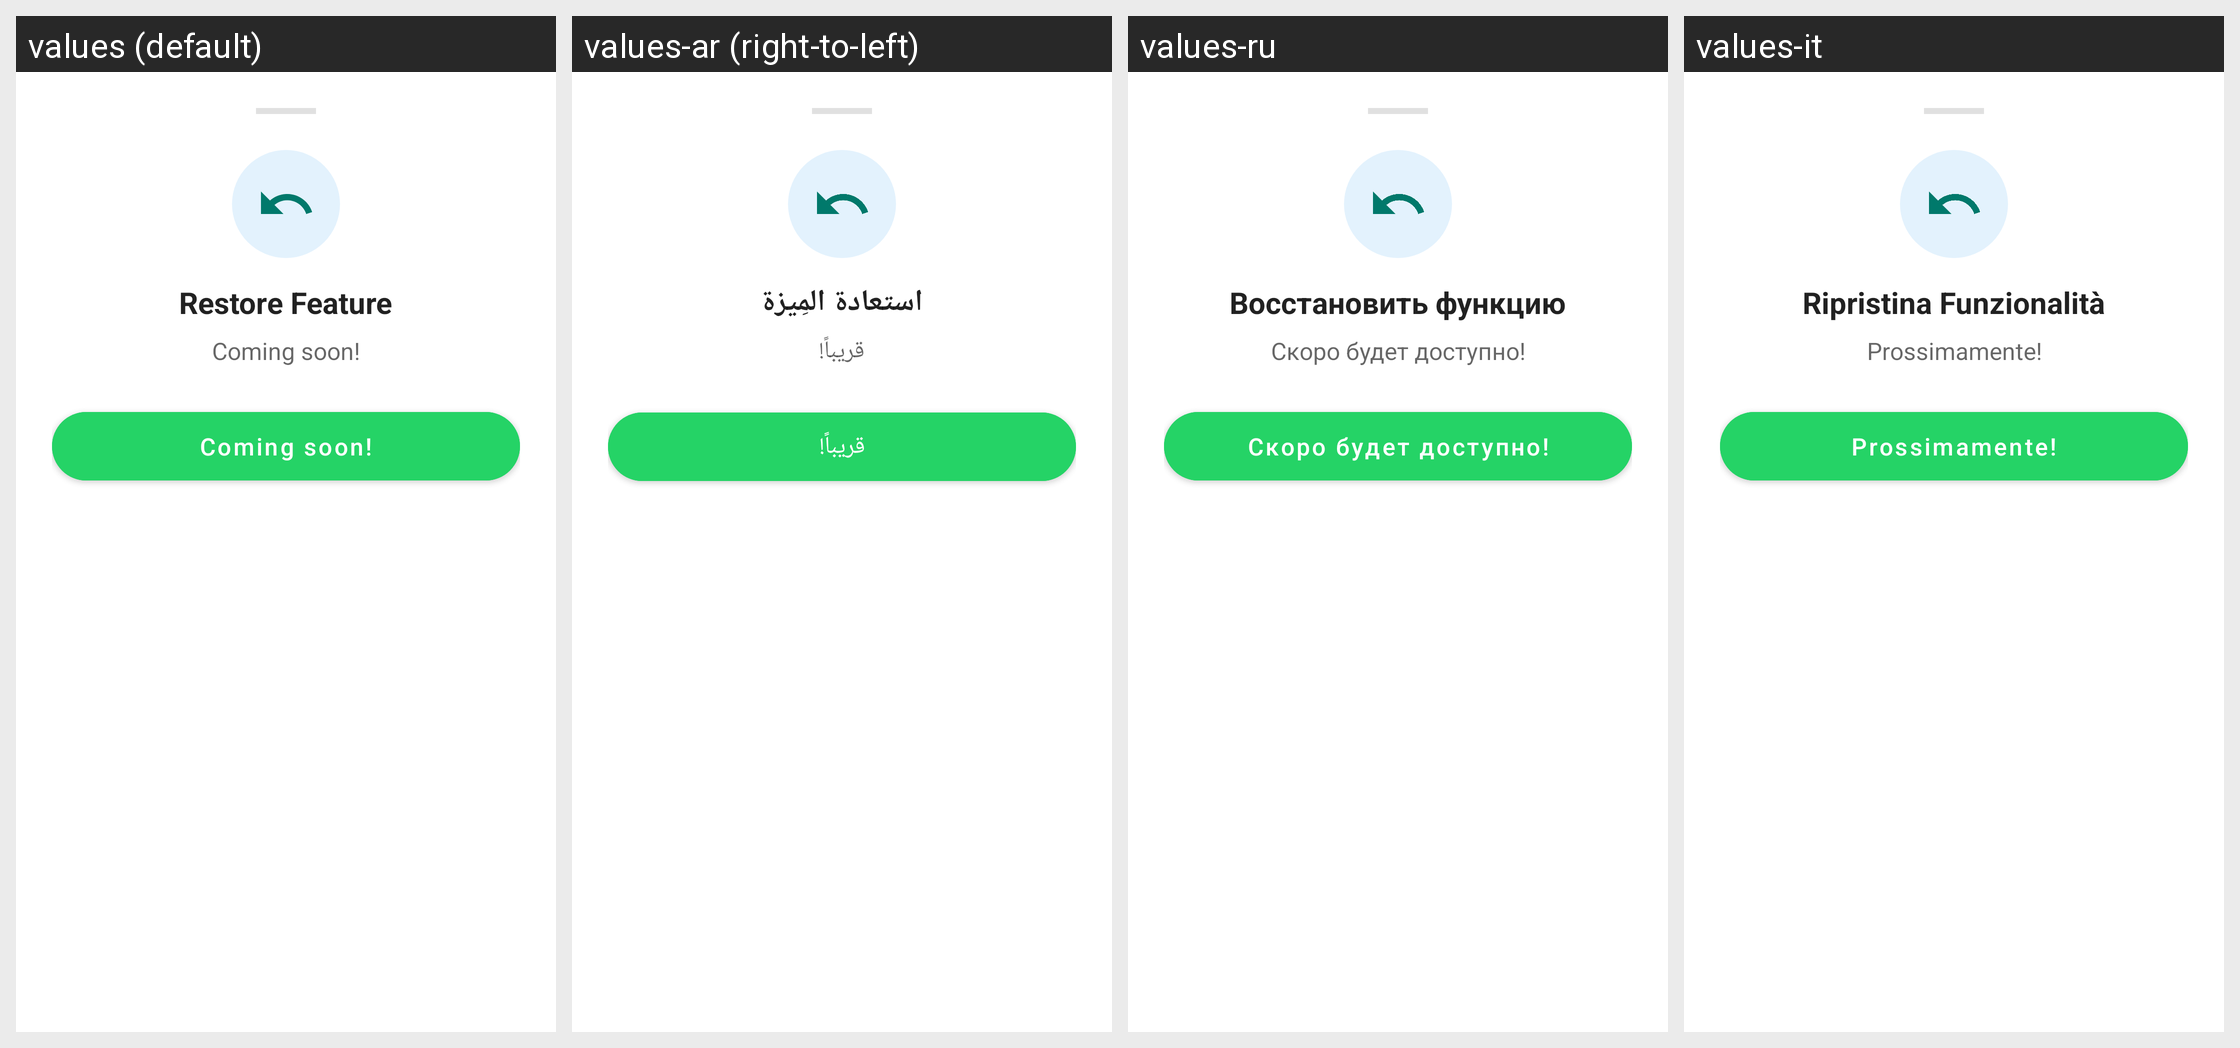

Translations of the strings shown on this Android screen, per locale in the grid:
Android screen res/layout/layout_restore_coming_soon.xml rendered under 4 locales, left to right: values (default), values-ar (right-to-left), values-ru, values-it. Device: Nexus 5 (rendered at 1080×1920; each locale shown at half size, 540×960, under a caption strip naming it); theme Theme.MaterialComponents.DayNight.NoActionBar.
Other locales in the repository, not shown: values-de, values-es, values-fr, values-id, values-in, values-iw, values-pt, values-tr, values-zh.
Strings drawn on this screen, with the default value and each locale's value (text and hints the layout hard-codes, and strings that could not be matched under every locale, appear in the picture but are not listed):

restore_feature_title
  values: Restore Feature
  values-ar: استعادة المِيزة
  values-ru: Восстановить функцию
  values-it: Ripristina Funzionalità

restore_feature_desc
  values: Coming soon!
  values-ar: قريباً!
  values-ru: Скоро будет доступно!
  values-it: Prossimamente!

action_follow_developer
  values: Coming soon!
  values-ar: قريباً!
  values-ru: Скоро будет доступно!
  values-it: Prossimamente!
